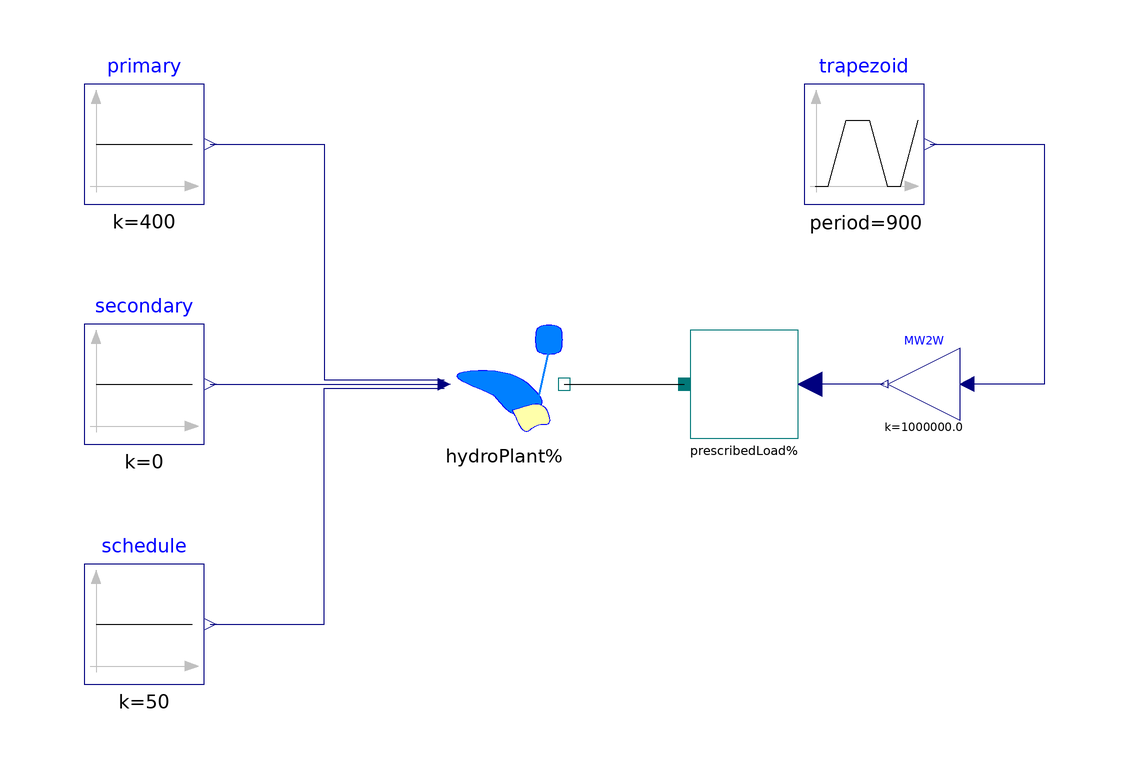

Above is the diagram view of the following Modelica model: its components placed by their Placement annotations and its connect equations drawn as lines.

model HydroPlantTest1 "Test primary control"
    import PowerSystems;
      Components.HydroPlant hydroPlant(primaryControlMax=310)
        annotation (Placement(transformation(extent={{-20,0},{0,20}}, rotation=0)));
      Modelica.Blocks.Sources.Constant schedule(k=50)
        annotation (Placement(transformation(extent={{-80,-40},{-60,-20}},
                                             rotation=0)));
      PowerSystems.Generic.PrescribedPowerLoad prescribedLoad
        annotation (Placement(transformation(extent={{20,0},{40,20}}, rotation=0)));
      Modelica.Blocks.Sources.Trapezoid trapezoid(startTime=100,
                                                  offset=50,
                                                  amplitude=300,
                                                  width=300,
                                                  falling=300,
                                                  nperiod=1,
                                                  rising=60,
                                                  period=900)
        annotation (Placement(transformation(extent={{40,40},{60,
                                                              60}},
                                             rotation=0)));
      Modelica.Blocks.Sources.Constant primary(k=400)
        annotation (Placement(transformation(extent={{-80,40},{-60,60}},
                                             rotation=0)));
      Modelica.Blocks.Sources.Constant secondary(k=0)
        annotation (Placement(transformation(extent={{-80,0},{-60,20}},
                                             rotation=0)));
    Modelica.Blocks.Math.Gain MW2W(k=1e6)
      annotation (Placement(transformation(extent={{66,4},{54,16}})));
    equation
      connect(schedule.y, hydroPlant.hydroDispatch[1])
        annotation (Line(points={{-59,-30},{-40,-30},{-40,9.33333},{-20,9.33333}},
                         color={0,0,127},
                         smooth=Smooth.None));
      connect(hydroPlant.terminal, prescribedLoad.terminal) annotation (Line(points={{0,10},{20,10}},
                                                                             color={0,0,0},
                                                                             smooth=Smooth.None));
      connect(primary.y, hydroPlant.hydroDispatch[3])
        annotation (Line(points={{-59,50},{-40,50},{-40,10.6667},{-20,10.6667}},
                         color={0,0,127},
                         smooth=Smooth.None));
      connect(secondary.y, hydroPlant.hydroDispatch[2]) annotation (Line(points={{-59,10},{-20,10}},
                                                                         color={0,0,127},
                                                                         smooth=Smooth.None));
    connect(trapezoid.y, MW2W.u) annotation (Line(
        points={{61,50},{80,50},{80,10},{67.2,10}},
        color={0,0,127},
        smooth=Smooth.None));
    connect(MW2W.y, prescribedLoad.P) annotation (Line(
        points={{53.4,10},{41,10}},
        color={0,0,127},
        smooth=Smooth.None));
      annotation (experiment(StopTime=900),
                  experimentSetupOutput,
                  Diagram(coordinateSystem(preserveAspectRatio=false, extent={{-100,
              -100},{100,100}}),
                          graphics));
    end HydroPlantTest1;